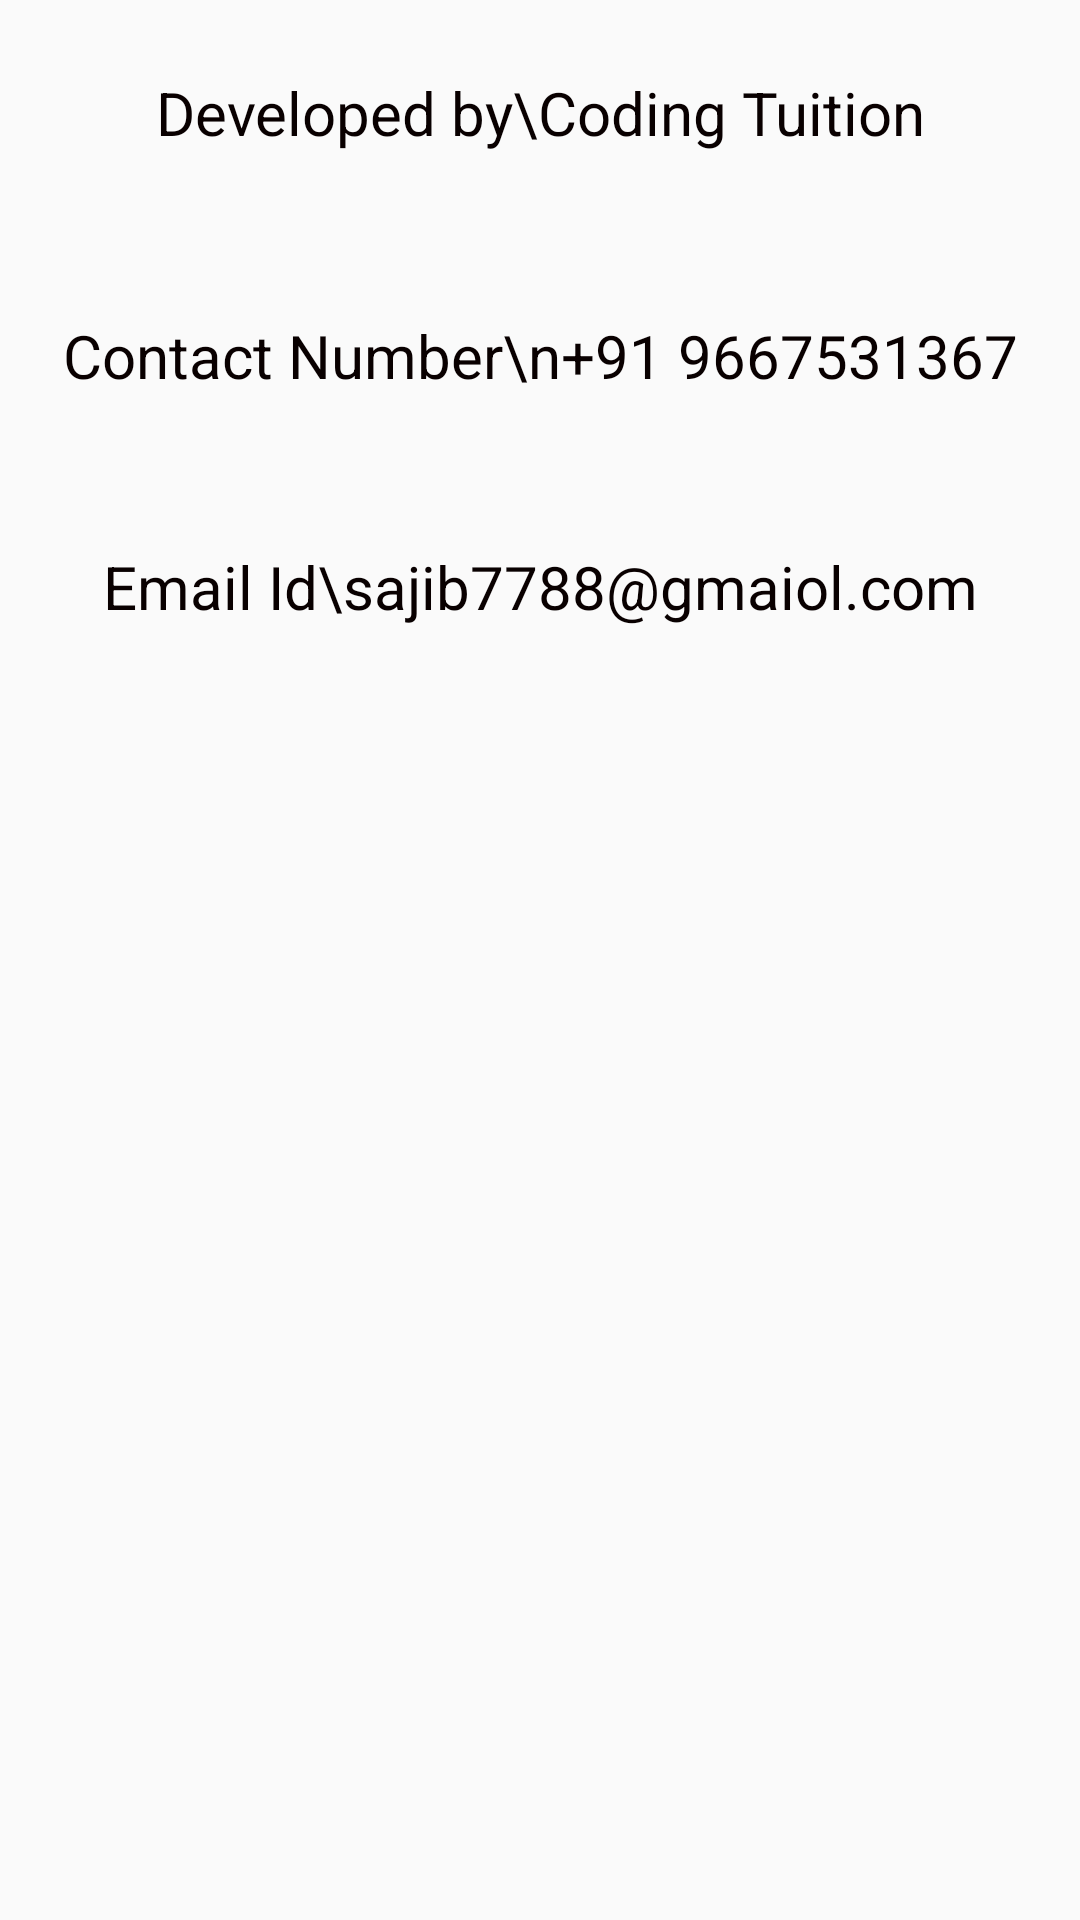

Android layout source for this screen:
<!-- AndroidManifest.xml: application theme AppTheme -->
<!-- res/layout/fragment_contactus.xml -->
<?xml version="1.0" encoding="utf-8"?>
<FrameLayout xmlns:android="http://schemas.android.com/apk/res/android"
    xmlns:app="http://schemas.android.com/apk/res-auto"
    xmlns:tools="http://schemas.android.com/tools"
    android:layout_width="match_parent"
    android:layout_height="match_parent"
    tools:context=".ContactusFragment">

    <androidx.constraintlayout.widget.ConstraintLayout
        android:layout_width="match_parent"
        android:layout_height="match_parent">

        <TextView
            android:id="@+id/textView23"
            android:layout_width="0dp"
            android:layout_height="wrap_content"
            android:layout_marginStart="16dp"
            android:layout_marginTop="50dp"
            android:layout_marginEnd="16dp"
            android:text="Email Id\sajib7788@gmaiol.com"
            android:textAlignment="center"
            android:textColor="#090000"
            android:textSize="20sp"
            app:layout_constraintEnd_toEndOf="parent"
            app:layout_constraintHorizontal_bias="1.0"
            app:layout_constraintStart_toStartOf="parent"
            app:layout_constraintTop_toBottomOf="@+id/textView22" />

        <TextView
            android:id="@+id/textView21"
            android:layout_width="0dp"
            android:layout_height="wrap_content"
            android:layout_marginStart="16dp"
            android:layout_marginTop="24dp"
            android:layout_marginEnd="16dp"
            android:text="Developed by\Coding Tuition"
            android:textAlignment="center"
            android:textColor="#090000"
            android:textSize="20sp"
            app:layout_constraintEnd_toEndOf="parent"
            app:layout_constraintStart_toStartOf="parent"
            app:layout_constraintTop_toTopOf="parent" />

        <TextView
            android:id="@+id/textView22"
            android:layout_width="0dp"
            android:layout_height="wrap_content"
            android:layout_marginStart="16dp"
            android:layout_marginTop="54dp"
            android:layout_marginEnd="16dp"
            android:text="Contact Number\n+91 9667531367"
            android:textAlignment="center"
            android:textColor="#090000"
            android:textSize="20sp"
            app:layout_constraintEnd_toEndOf="parent"
            app:layout_constraintHorizontal_bias="1.0"
            app:layout_constraintStart_toStartOf="parent"
            app:layout_constraintTop_toBottomOf="@+id/textView21" />
    </androidx.constraintlayout.widget.ConstraintLayout>
</FrameLayout>
<!-- resources referenced by this layout -->
<resources>
  <style name="AppTheme" parent="Theme.AppCompat.Light.NoActionBar">
  
          <item name="colorPrimary">@color/colorPrimaryDark</item>
          <item name="colorPrimaryDark">#3D0747</item>
          <item name="colorAccent">@color/colorAccent</item>
          <item name="drawerArrowStyle">@style/ndstyle</item>
          <item name="android:textColor">@android:color/white</item>
      </style>
  <color name="colorPrimaryDark">#780F8A</color>
  <color name="colorAccent">#B50F47</color>
  <style name="ndstyle" parent="@style/Widget.AppCompat.DrawerArrowToggle">
          <item name="color">@android:color/white</item>
          <item name="spinBars">true</item>
      </style>
</resources>
